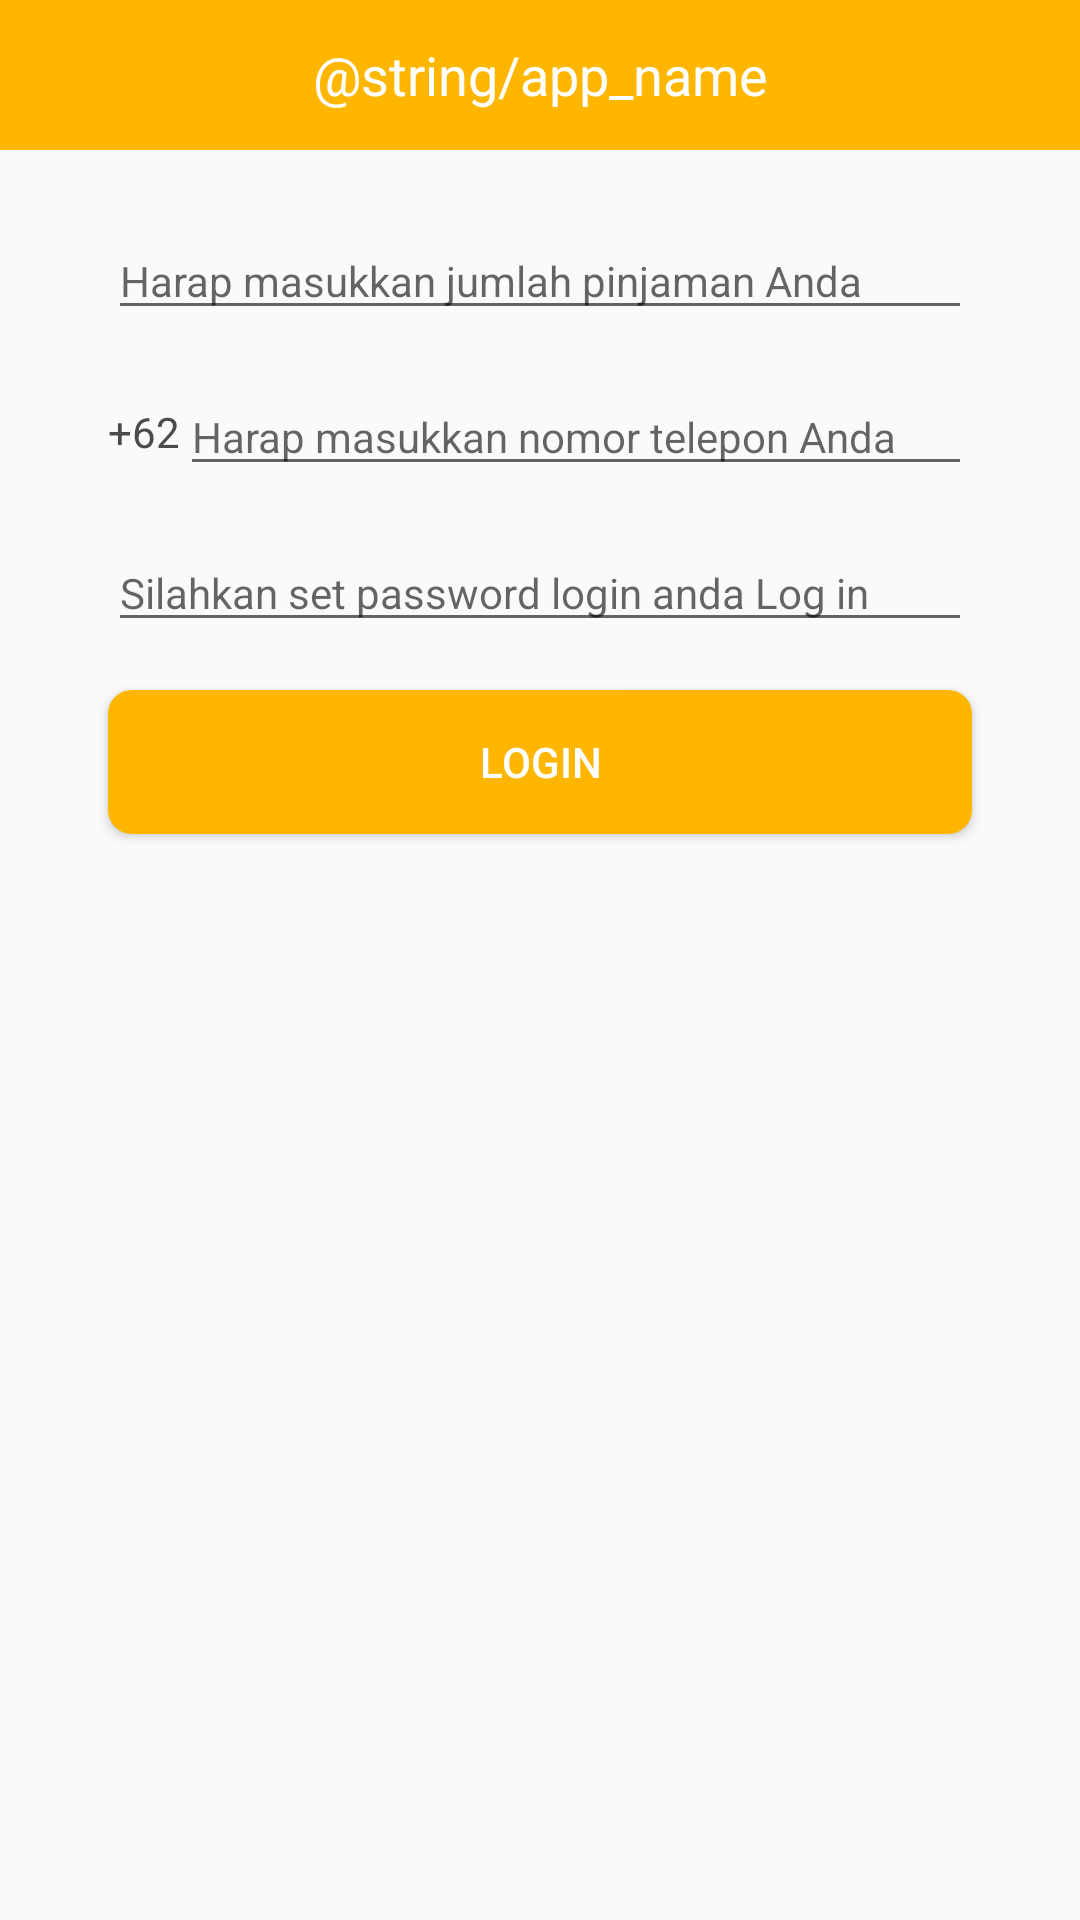

This screen was rendered from an Android layout file. Write that file and the resources it references.
<!-- AndroidManifest.xml: application theme AppTheme -->
<!-- res/layout/activity_login.xml -->
<?xml version="1.0" encoding="utf-8"?>
<LinearLayout xmlns:android="http://schemas.android.com/apk/res/android"
    android:orientation="vertical"
    android:layout_width="match_parent"
    android:layout_height="match_parent">

    <TextView
        android:layout_width="match_parent"
        android:layout_height="50dp"
        android:background="@color/color_main"
        android:gravity="center"
        android:textSize="18sp"
        android:textColor="@color/color_white"
        android:text="@string/app_name"/>


    <android.support.design.widget.TextInputEditText
        android:id="@+id/et_loan_num"
        android:layout_width="match_parent"
        android:layout_height="wrap_content"
        android:layout_marginTop="24dp"
        android:layout_marginRight="36dp"
        android:layout_marginLeft="36dp"
        android:hint="@string/please_input_loan_num"
        android:textSize="14sp"
        android:textColor="@color/color_4b4b4b"
        android:maxLength="8"
        android:inputType="number"
        android:maxLines="1"/>


    <LinearLayout
        android:layout_width="match_parent"
        android:layout_height="wrap_content"
        android:orientation="horizontal"
        android:layout_marginTop="16dp"
        android:layout_marginLeft="36dp"
        android:layout_marginRight="36dp">

        <TextView
            android:layout_width="wrap_content"
            android:layout_height="wrap_content"
            android:text="+62"
            android:textSize="14sp"
            android:textColor="@color/color_4b4b4b"
            android:layout_gravity="center_vertical"/>

        <android.support.design.widget.TextInputEditText
            android:id="@+id/et_mobile_phone"
            android:layout_width="match_parent"
            android:layout_height="wrap_content"
            android:hint="@string/please_input_mobile_phone"
            android:textSize="14sp"
            android:textColor="@color/color_4b4b4b"
            android:inputType="phone"
            android:maxLines="1"
            android:maxLength="11"/>

    </LinearLayout>

    <android.support.design.widget.TextInputEditText
        android:id="@+id/et_password"
        android:layout_width="match_parent"
        android:layout_height="wrap_content"
        android:hint="@string/please_input_password"
        android:textSize="14sp"
        android:textColor="@color/color_4b4b4b"
        android:inputType="textPassword"
        android:maxLines="1"
        android:layout_marginTop="16dp"
        android:layout_marginLeft="36dp"
        android:layout_marginRight="36dp"/>

    <Button
        android:id="@+id/btn_login"
        android:layout_width="match_parent"
        android:layout_height="wrap_content"
        android:layout_marginTop="16dp"
        android:layout_marginLeft="36dp"
        android:layout_marginRight="36dp"
        android:background="@drawable/shape_button"
        android:text="@string/login"
        android:textColor="@color/color_white"
        android:clickable="false"/>


</LinearLayout>
<!-- resources referenced by this layout -->
<resources>
  <color name="color_4b4b4b">#4b4b4b</color>
  <color name="color_main">#ffb600</color>
  <color name="color_white">#ffffff</color>
  <!-- drawable shape_button (drawable) -->
  <?xml version="1.0" encoding="utf-8"?>
  <shape xmlns:android="http://schemas.android.com/apk/res/android">
  
      <corners
          android:radius="8dp"/>
  
      <solid
          android:color="@color/color_main"/>
  
  </shape>
  <string name="login">Login</string>
  <string name="please_input_loan_num">Harap masukkan jumlah pinjaman Anda</string>
  <string name="please_input_mobile_phone">Harap masukkan nomor telepon Anda</string>
  <string name="please_input_password">Silahkan set password login anda Log in</string>
  <style name="AppTheme" parent="Theme.AppCompat.Light.NoActionBar">
          
          <item name="colorPrimary">@color/colorPrimary</item>
          <item name="colorPrimaryDark">@color/colorPrimaryDark</item>
          <item name="colorAccent">@color/colorAccent</item>
      </style>
  <color name="colorPrimary">#008577</color>
  <color name="colorPrimaryDark">#00574B</color>
  <color name="colorAccent">#D81B60</color>
</resources>
